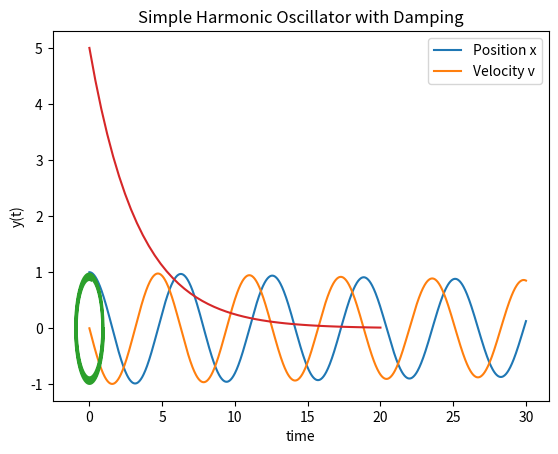

Write Python code to recreate this figure.
# %%
import numpy as np
import matplotlib.pyplot as plt
from scipy.integrate import odeint
 
def coupled_differential_equations(y, t, k, b):
    x, v = y
    dxdt = v
    dvdt = -k * x - b * v
    return [dxdt, dvdt]
 
y0 = [1.0, 0.0]  
k = 1.0 
b = 0.01
t = np.linspace(0, 30, 1000)  
 
solutions = odeint(coupled_differential_equations, y0, t, args=(k, b))
 
x_values = solutions[:, 0]
v_values = solutions[:, 1]
 
plt.plot(t, x_values, label='Position x')
plt.plot(t, v_values, label='Velocity v')
plt.xlabel('Time')
plt.ylabel('Position / Velocity')
plt.legend()
plt.title('Coupled Differential Equations: Simple Harmonic Oscillator with Damping')
plt.show()


plt.plot(x_values,v_values)
plt.plot()


# %%
import numpy as np
from scipy.integrate import odeint
import matplotlib.pyplot as plt

# function that returns dy/dt
def model(y,t):
    k = 0.3
    dydt = -k * y
    return dydt

# initial condition
y0 = 5

# time points
t = np.linspace(0,20)

# solve ODE
y = odeint(model,y0,t)

# plot results
plt.plot(t,y)
plt.xlabel('time')
plt.ylabel('y(t)')
plt.title('Simple Harmonic Oscillator with Damping')
plt.show()

